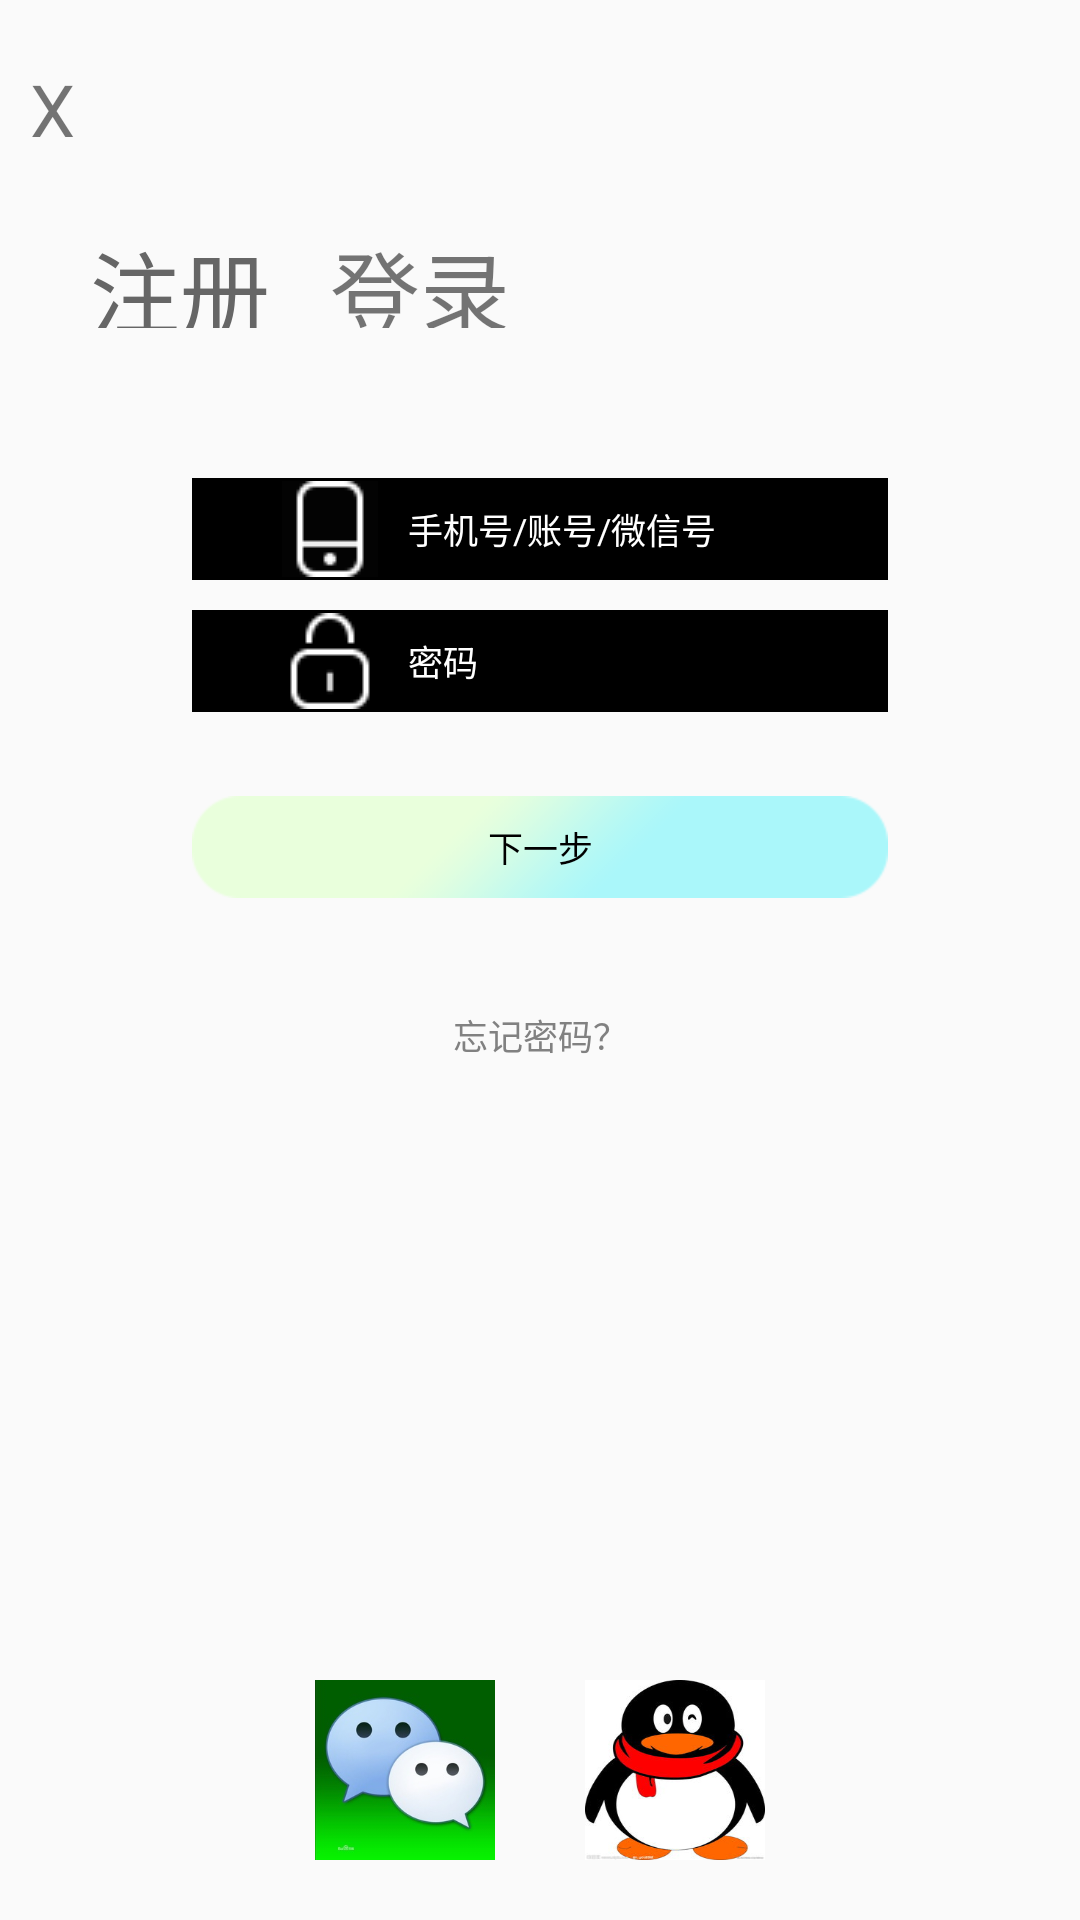

This screen was rendered from an Android layout file. Write that file and the resources it references.
<!-- AndroidManifest.xml: application theme ImageTranslucentTheme -->
<!-- res/layout/activity_login_layout.xml -->
<LinearLayout xmlns:android="http://schemas.android.com/apk/res/android"
    android:layout_width="match_parent"
    android:layout_height="match_parent"
    android:orientation="vertical">


    <TextView
        android:layout_width="wrap_content"
        android:layout_height="wrap_content"
        android:layout_marginLeft="10dp"
        android:layout_marginTop="20dp"
        android:text="X"
        android:textSize="24sp" />

    <LinearLayout
        android:layout_width="match_parent"
        android:layout_height="wrap_content"
        android:layout_marginTop="22dp"
        android:orientation="horizontal">

        <TextView
            android:id="@+id/tv_register"
            android:layout_width="wrap_content"
            android:layout_height="35dp"
            android:layout_marginLeft="30dp"
            android:textColor="@color/gray"
            android:text="注册"
            android:textSize="30sp" />

        
        
        
        
        
        
        

        <TextView
            android:layout_width="wrap_content"
            android:layout_height="35dp"
            android:layout_marginLeft="20dp"
            android:text="登录"
            android:textSize="30sp" />

    </LinearLayout>


    <EditText
        android:id="@+id/et_loginstr"
        android:layout_width="232dp"
        android:layout_height="34dp"
        android:layout_gravity="center_horizontal"
        android:layout_marginTop="50dp"
        android:background="@color/black"
        android:drawableLeft="@drawable/login_icon_username"
        android:drawablePadding="10dp"
        android:hint="@string/applogin_et_loginhintstr"
        android:inputType="phone"
        android:paddingLeft="30dp"
        android:textColor="@color/white"
        android:textColorHint="@color/white"
        android:textSize="11.5dp" />

    <EditText
        android:id="@+id/et_password"
        android:layout_width="232dp"
        android:layout_height="34dp"
        android:layout_gravity="center_horizontal"
        android:layout_marginTop="10dp"
        android:background="@color/black"
        android:drawableLeft="@drawable/login_icon_password"
        android:drawablePadding="10dp"
        android:hint="@string/applogin_et_password"
        android:inputType="textPassword"
        android:paddingLeft="30dp"
        android:textColor="@color/white"
        android:textColorHint="@color/white"
        android:textSize="11.5dp" />

    <Button
        android:id="@+id/bt_applogin"
        android:layout_width="232dp"
        android:layout_height="34dp"
        android:layout_gravity="center_horizontal"
        android:layout_marginTop="28dp"
        android:background="@drawable/login_click_to_sucerity"
        android:text="下一步"
        android:textColor="@color/black"
        android:textSize="11.5dp" />

    <LinearLayout
        android:layout_width="match_parent"
        android:layout_height="wrap_content"
        android:layout_marginTop="37dp"
        android:orientation="horizontal">

        <TextView
            android:id="@+id/tv_forgetpassword"
            android:layout_width="wrap_content"
            android:layout_height="wrap_content"
            android:layout_weight="1"
            android:gravity="center"
            android:text="@string/applogin_bt_forgetpassword"
            android:textColor="@color/graywhite"
            android:textSize="11.5dp" />
    </LinearLayout>

    <View
        android:layout_width="wrap_content"
        android:layout_height="0dp"
        android:layout_weight="1" />

    <LinearLayout

        android:layout_width="wrap_content"
        android:layout_height="wrap_content"
        android:layout_gravity="center_horizontal"
        android:layout_marginBottom="20dp"
        android:orientation="horizontal">

        <ImageView
            android:id="@+id/iv_wx_login"
            android:layout_width="60dp"
            android:layout_height="60dp"
            android:background="@drawable/xiaow" />

        <ImageView
            android:id="@+id/iv_qq_login"
            android:layout_width="60dp"
            android:layout_height="60dp"
            android:layout_marginLeft="30dp"
            android:background="@drawable/xiaoq" />
    </LinearLayout>


</LinearLayout>
<!-- resources referenced by this layout -->
<resources>
  <color name="black">#000000</color>
  <color name="gray">#666666</color>
  <color name="graywhite">#818181</color>
  <color name="white">#ffffff</color>
  <!-- drawable login_click_to_sucerity: png bitmap (drawable, 2055 bytes) -->
  <!-- drawable login_icon_password: png bitmap (drawable, 1359 bytes) -->
  <!-- drawable login_icon_username: png bitmap (drawable, 1234 bytes) -->
  <!-- drawable xiaoq: jpg bitmap (drawable-hdpi, 12030 bytes) -->
  <!-- drawable xiaow: jpg bitmap (drawable-hdpi, 12548 bytes) -->
  <string name="applogin_bt_forgetpassword">忘记密码？</string>
  <string name="applogin_et_loginhintstr">手机号/账号/微信号</string>
  <string name="applogin_et_password">密码</string>
  <style name="ImageTranslucentTheme" parent="Theme.AppCompat.Light.NoActionBar">
          
          <item name="windowActionBar">false</item>
          <item name="windowNoTitle">true</item>
      </style>
</resources>
